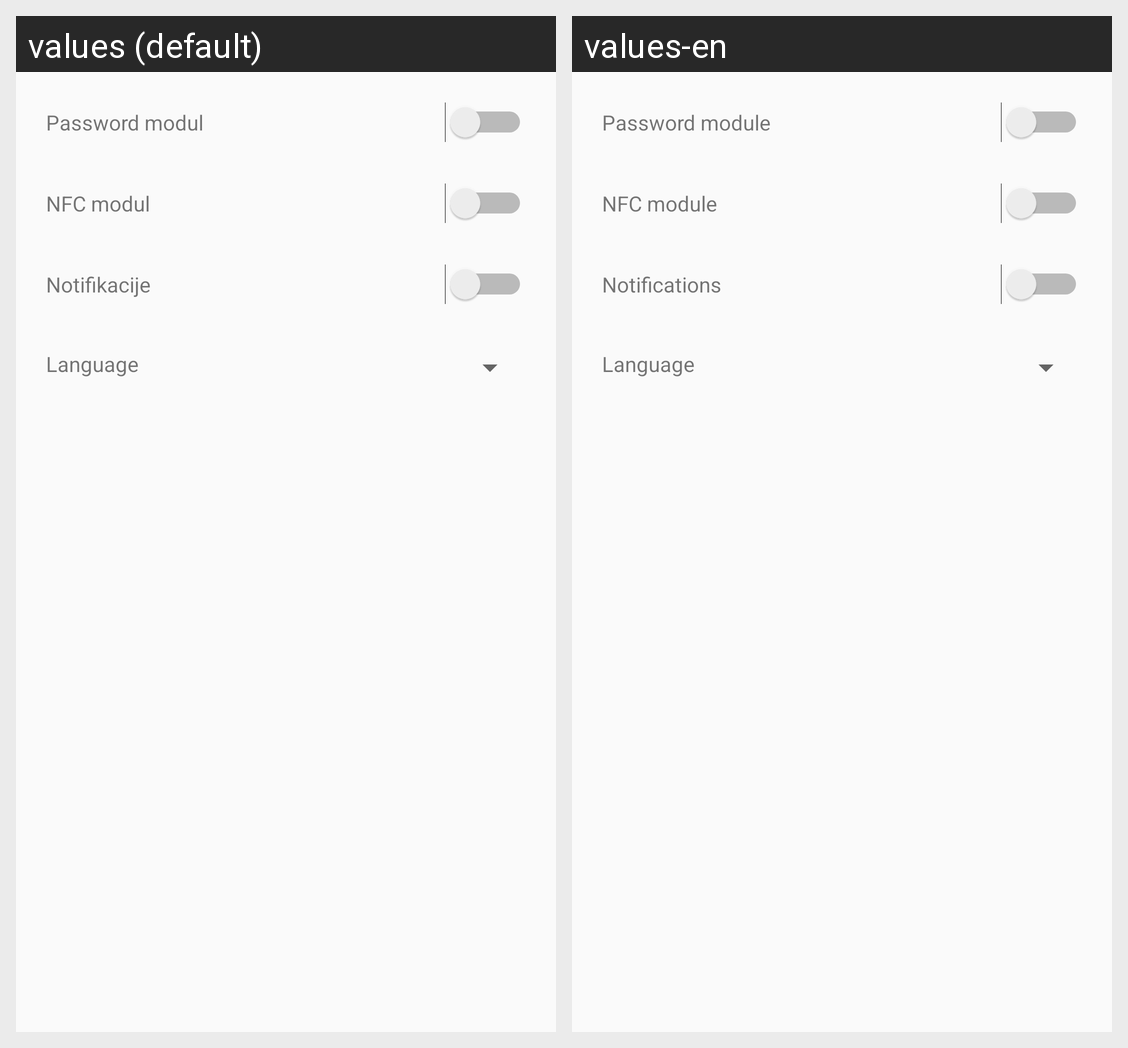

Translations of the strings shown on this Android screen, per locale in the grid:
Android screen res/layout/fragment_settings.xml rendered under 2 locales, left to right: values (default), values-en. Device: Nexus 5 (rendered at 1080×1920; each locale shown at half size, 540×960, under a caption strip naming it); theme AppTheme.
Strings drawn on this screen, with the default value and each locale's value (text and hints the layout hard-codes, and strings that could not be matched under every locale, appear in the picture but are not listed):

nfcSwitch
  values: NFC modul
  values-en: NFC module

passwordSwitch
  values: Password modul
  values-en: Password module

tvNotificationsSwitch
  values: Notifikacije
  values-en: Notifications

tvChooseLanguage
  values: Language
  values-en: Language
